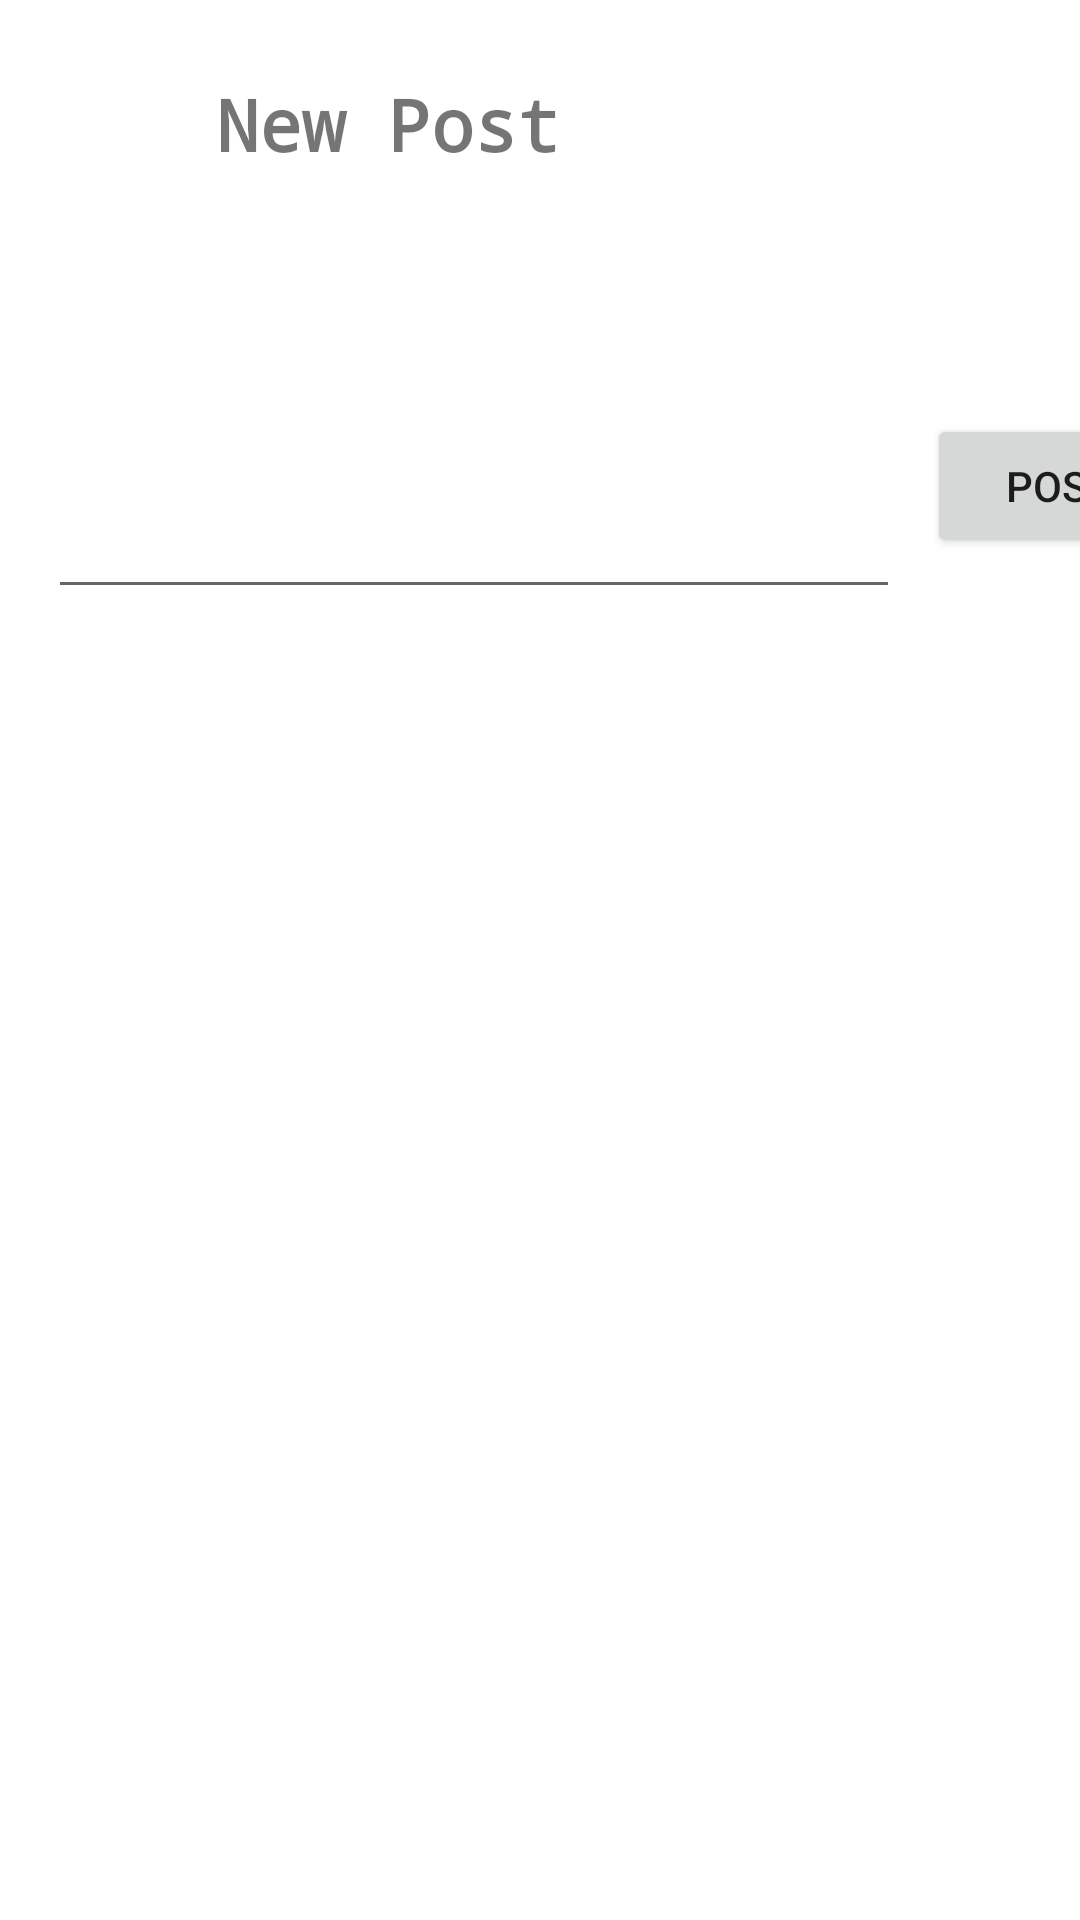

Reconstruct the res/layout file that produces this screen, plus the resources it refers to.
<!-- AndroidManifest.xml: application theme Theme.WazApp -->
<!-- res/layout/activity_add_new_post.xml -->
<?xml version="1.0" encoding="utf-8"?>
<androidx.constraintlayout.widget.ConstraintLayout xmlns:android="http://schemas.android.com/apk/res/android"
    xmlns:app="http://schemas.android.com/apk/res-auto"
    xmlns:tools="http://schemas.android.com/tools"
    android:layout_width="match_parent"
    android:layout_height="match_parent"
    tools:context=".AddNewPost">

    <EditText
        android:id="@+id/editTextTextMultiLine"
        android:layout_width="284dp"
        android:layout_height="86dp"
        android:layout_marginStart="16dp"
        android:layout_marginTop="49dp"
        android:ems="10"
        android:gravity="start|top"
        android:inputType="textMultiLine"
        app:layout_constraintStart_toStartOf="parent"
        app:layout_constraintTop_toBottomOf="@+id/imageButton3" />

    <ImageButton
        android:id="@+id/imageButton3"
        android:layout_width="52dp"
        android:layout_height="52dp"
        android:layout_marginStart="4dp"
        android:layout_marginTop="16dp"
        android:background="#FFFFFF"
        app:layout_constraintStart_toStartOf="parent"
        app:layout_constraintTop_toTopOf="parent"
        app:srcCompat="@drawable/ic_baseline_arrow_back_ios_new_24" />

    <TextView
        android:id="@+id/textView7"
        android:layout_width="wrap_content"
        android:layout_height="wrap_content"
        android:layout_marginStart="16dp"
        android:layout_marginTop="25dp"
        android:fontFamily="monospace"
        android:text="New Post"
        android:textSize="24sp"
        android:textStyle="bold"
        app:layout_constraintStart_toEndOf="@+id/imageButton3"
        app:layout_constraintTop_toTopOf="parent" />

    <Button
        android:id="@+id/button"
        android:layout_width="wrap_content"
        android:layout_height="wrap_content"
        android:layout_marginStart="9dp"
        android:layout_marginTop="138dp"
        android:text="Post"
        app:layout_constraintStart_toEndOf="@+id/editTextTextMultiLine"
        app:layout_constraintTop_toTopOf="parent" />
</androidx.constraintlayout.widget.ConstraintLayout>
<!-- resources referenced by this layout -->
<resources>
  <style name="Theme.WazApp" parent="Theme.MaterialComponents.DayNight.NoActionBar">
          
          <item name="colorPrimary">@color/purple_500</item>
          <item name="colorPrimaryVariant">@color/purple_700</item>
          <item name="colorOnPrimary">@color/white</item>
          
          <item name="colorSecondary">@color/teal_200</item>
          <item name="colorSecondaryVariant">@color/teal_700</item>
          <item name="colorOnSecondary">@color/black</item>
          
          <item name="android:statusBarColor" tools:targetApi="l">?attr/colorPrimaryVariant</item>
          
      </style>
  <!-- not gathered from this repository: default colours our renderer supplied (Android Studio template values) -->
  <color name="purple_500">#FF6200EE</color>
  <color name="purple_700">#FF3700B3</color>
  <color name="teal_200">#FF03DAC5</color>
  <color name="teal_700">#FF018786</color>
  <color name="black">#FF000000</color>
  <color name="white">#FFFFFFFF</color>
</resources>
